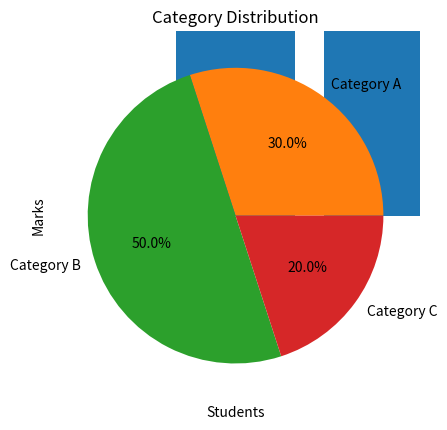

This chart was generated by the following Python code:
# -*- coding: utf-8 -*-
"""Resultreproduced.ipynb

Automatically generated by Colab.

Original file is located at
    https://colab.research.google.com/drive/1WxUQ_crQjweWkCZJtF-6MCNEqQhaMQ_t
"""

import numpy as np

# Create 1D array
arr = np.arange(1, 21)
print('1D Array:', arr)

# Reshape to 4x5 matrix
matrix = arr.reshape(4, 5)
print('4x5 Matrix:\n', matrix)

# Mean, Median, Std
print('Mean:', np.mean(arr))
print('Median:', np.median(arr))
print('Standard Deviation:', np.std(arr))

# Element-wise operations
arr2 = np.arange(21, 41)
print('Addition:', arr + arr2)
print('Multiplication:', arr * arr2)

#matplotlib

import matplotlib.pyplot as plt

# Line Plot
x = list(range(2, 17))
y = [i**2 for i in x]
plt.plot(x, y)
plt.title('Numbers vs Squares')
plt.xlabel('Numbers')
plt.ylabel('Squares')
plt.show()

# Bar Chart
students = ['khan', 'Jaan', 'Ahmed', 'Ashar', 'Omar']
marks = [85, 90, 78, 92, 88]
plt.bar(students, marks)
plt.title('Student Marks')
plt.xlabel('Students')
plt.ylabel('Marks')
plt.show()

# Pie Chart
categories = ['Category A', 'Category B', 'Category C']
values = [30, 50, 20]
plt.pie(values, labels=categories, autopct='%1.1f%%')
plt.title('Category Distribution')
plt.show()